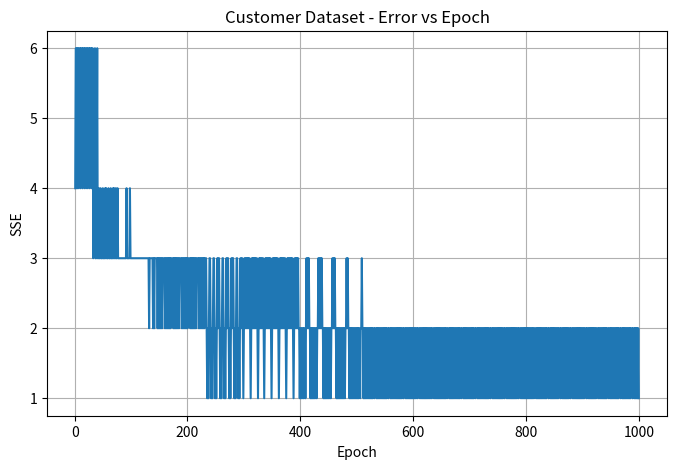

Write the Python code that produced this figure.
import numpy as np
import matplotlib.pyplot as plt


def step_activation(value):
    return 1 if value >= 0 else 0


def train_perceptron(X, y, learning_rate=0.01,
                     max_epochs=1000):

    weights = np.zeros(X.shape[1])

    errors = []

    for epoch in range(max_epochs):

        sse = 0

        for xi, target in zip(X, y):

            net = np.dot(xi, weights)

            prediction = step_activation(net)

            error = target - prediction

            sse += error ** 2

            weights += learning_rate * error * xi

        errors.append(sse)

        if sse <= 0.002:
            return weights, epoch + 1, errors

    return weights, max_epochs, errors


def main():

    # Candies, Mangoes, Milk Packets, Payment
    X = np.array([
        [20, 6, 2, 386],
        [16, 3, 6, 289],
        [27, 6, 2, 393],
        [19, 1, 2, 110],
        [24, 4, 5, 280],
        [22, 1, 5, 167],
        [15, 4, 2, 271],
        [18, 4, 2, 274],
        [21, 1, 4, 148],
        [16, 2, 4, 198]
    ], dtype=float)

    # Add bias
    X = np.c_[
        np.ones(len(X)),
        X
    ]

    # Yes = 1, No = 0
    y = np.array([
        1,
        1,
        1,
        0,
        1,
        0,
        1,
        1,
        0,
        0
    ])

    weights, epochs, errors = train_perceptron(
        X,
        y,
        learning_rate=0.0001
    )

    print("=" * 65)
    print("A6 - CUSTOMER DATA PERCEPTRON")
    print("=" * 65)

    print("\nFinal Weights:")
    print(weights)

    print("\nIterations:", epochs)
    print("Final SSE:", errors[-1])

    print("\nPredictions:")

    correct = 0

    for xi, target in zip(X, y):

        prediction = step_activation(
            np.dot(xi, weights)
        )

        if prediction == target:
            correct += 1

        print(
            f"Actual = {'Yes' if target else 'No':3} "
            f"Predicted = {'Yes' if prediction else 'No'}"
        )

    accuracy = correct / len(y)

    print(
        "\nAccuracy:",
        round(accuracy * 100, 2),
        "%"
    )

    plt.figure(figsize=(8, 5))

    plt.plot(
        range(1, len(errors) + 1),
        errors
    )

    plt.xlabel("Epoch")
    plt.ylabel("SSE")
    plt.title("Customer Dataset - Error vs Epoch")
    plt.grid(True)

    plt.show()


if __name__ == "__main__":
    main()
